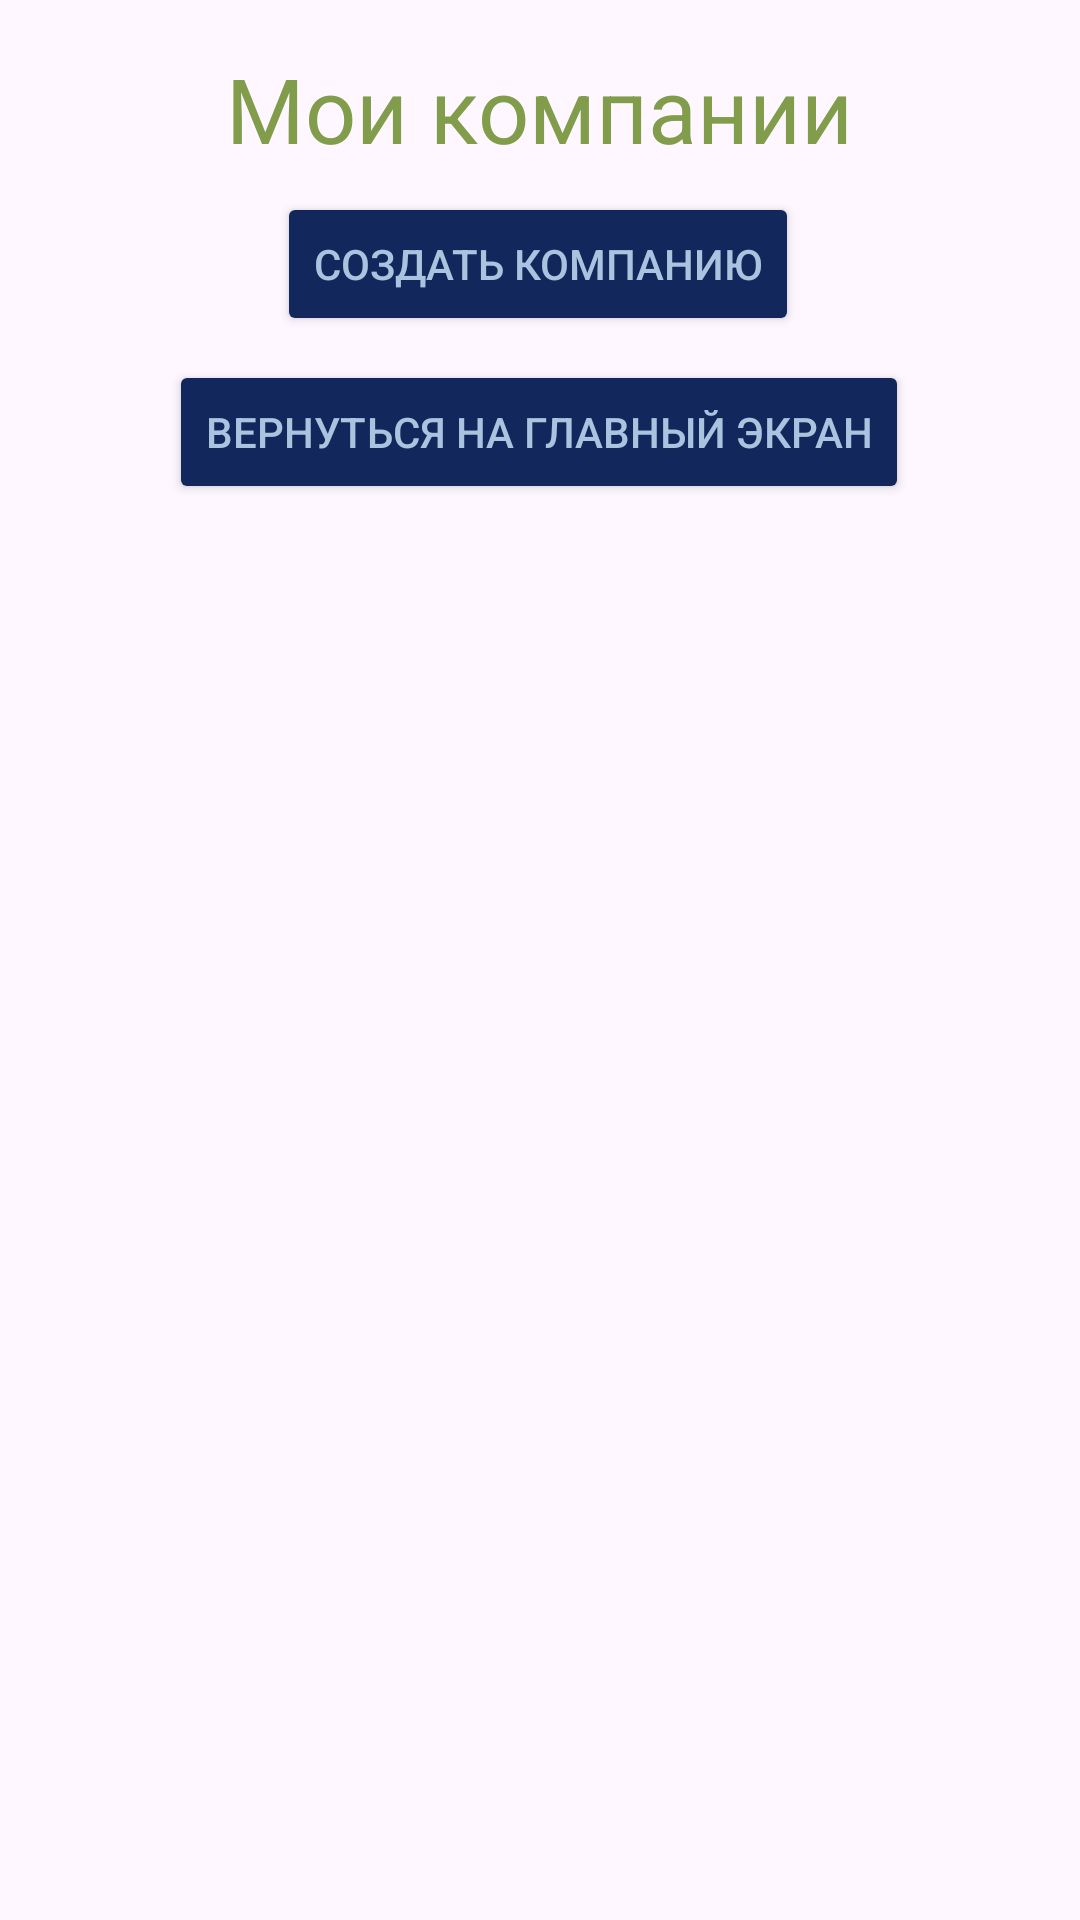

Write the Android layout XML for this screen, with the resource values it uses.
<!-- AndroidManifest.xml: application theme Theme.BoolReader -->
<!-- res/layout/activity_my_companies.xml -->
<?xml version="1.0" encoding="utf-8"?>
<androidx.constraintlayout.widget.ConstraintLayout xmlns:android="http://schemas.android.com/apk/res/android"
    xmlns:app="http://schemas.android.com/apk/res-auto"
    xmlns:tools="http://schemas.android.com/tools"
    android:layout_width="match_parent"
    android:layout_height="match_parent"
    tools:context=".MyCompaniesActivity">

    <Button
        android:id="@+id/goToMainPage"
        android:layout_width="wrap_content"
        android:layout_height="48dp"
        android:layout_marginTop="8dp"
        android:backgroundTint="#12275B"
        android:text="Вернуться на главный экран"
        android:textColor="#AAC3DF"
        app:layout_constraintEnd_toEndOf="parent"
        app:layout_constraintHorizontal_bias="0.497"
        app:layout_constraintStart_toStartOf="parent"
        app:layout_constraintTop_toBottomOf="@+id/goToCreateCompanyBtn" />

    <TextView
        android:id="@+id/textView2"
        android:layout_width="wrap_content"
        android:layout_height="wrap_content"
        android:layout_marginTop="16dp"
        android:text="Мои компании"
        android:textColor="#819C4A"
        android:textSize="30sp"
        app:autoSizeMaxTextSize="12dp"
        app:layout_constraintEnd_toEndOf="parent"
        app:layout_constraintStart_toStartOf="parent"
        app:layout_constraintTop_toTopOf="parent" />

    <Button
        android:id="@+id/goToCreateCompanyBtn"
        android:layout_width="wrap_content"
        android:layout_height="wrap_content"
        android:layout_marginTop="64dp"
        android:backgroundTint="#12275B"
        android:text="Создать компанию"
        android:textColor="#AAC3DF"
        app:layout_constraintEnd_toEndOf="parent"
        app:layout_constraintHorizontal_bias="0.497"
        app:layout_constraintStart_toStartOf="parent"
        app:layout_constraintTop_toTopOf="parent" />

    <ListView
        android:id="@+id/myCompaniesListView"
        android:layout_width="409dp"
        android:layout_height="558dp"
        app:layout_constraintBottom_toBottomOf="parent"
        tools:layout_editor_absoluteX="1dp" />

</androidx.constraintlayout.widget.ConstraintLayout>
<!-- resources referenced by this layout -->
<resources>
  <style name="Theme.BoolReader" parent="Base.Theme.BoolReader" />
  <style name="Base.Theme.BoolReader" parent="Theme.Material3.DayNight.NoActionBar">
          
          
      </style>
</resources>
